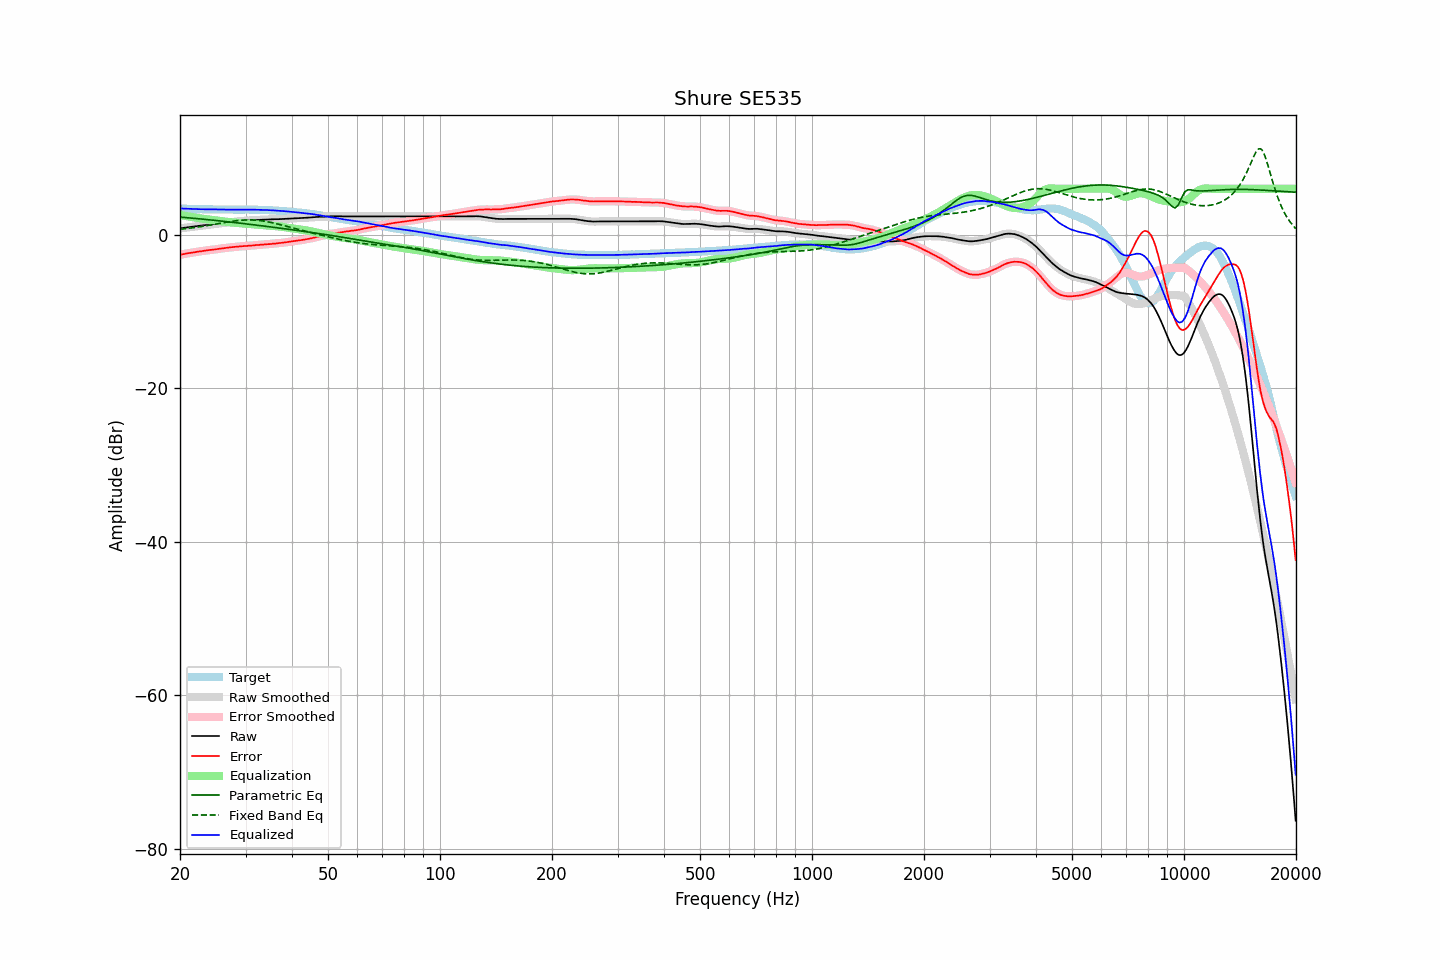

Values plotted in this chart, from the file beside it:
frequency, raw, error, smoothed, error_smoothed, equalization, parametric_eq, fixed_band_eq, equalized_raw, equalized_smoothed, target
20.00, 0.85, -2.59, 0.85, -2.59, 2.59, 2.31, 0.72, 3.44, 3.44, 3.44
20.20, 0.88, -2.54, 0.87, -2.55, 2.55, 2.30, 0.74, 3.43, 3.42, 3.42
20.40, 0.90, -2.51, 0.90, -2.51, 2.51, 2.28, 0.77, 3.41, 3.41, 3.41
20.61, 0.93, -2.48, 0.93, -2.48, 2.48, 2.26, 0.79, 3.40, 3.40, 3.41
20.81, 0.96, -2.43, 0.95, -2.44, 2.44, 2.24, 0.82, 3.40, 3.39, 3.39
21.02, 0.98, -2.40, 0.98, -2.40, 2.40, 2.22, 0.84, 3.38, 3.38, 3.38
21.23, 1.01, -2.36, 1.01, -2.37, 2.37, 2.20, 0.87, 3.37, 3.38, 3.37
21.44, 1.04, -2.34, 1.03, -2.34, 2.33, 2.18, 0.90, 3.37, 3.37, 3.38
21.66, 1.07, -2.30, 1.06, -2.30, 2.30, 2.16, 0.92, 3.36, 3.36, 3.37
21.87, 1.09, -2.27, 1.09, -2.27, 2.27, 2.15, 0.95, 3.35, 3.36, 3.36
22.09, 1.12, -2.23, 1.12, -2.23, 2.23, 2.13, 0.98, 3.35, 3.35, 3.35
22.31, 1.15, -2.20, 1.15, -2.20, 2.20, 2.11, 1.01, 3.35, 3.34, 3.34
22.54, 1.18, -2.16, 1.17, -2.17, 2.17, 2.09, 1.05, 3.34, 3.34, 3.33
22.76, 1.20, -2.15, 1.20, -2.14, 2.14, 2.07, 1.08, 3.33, 3.33, 3.34
22.99, 1.23, -2.11, 1.22, -2.11, 2.10, 2.05, 1.11, 3.33, 3.33, 3.33
23.22, 1.25, -2.08, 1.25, -2.08, 2.08, 2.02, 1.14, 3.32, 3.33, 3.32
23.45, 1.28, -2.04, 1.28, -2.04, 2.05, 2.00, 1.18, 3.32, 3.32, 3.32
23.69, 1.31, -2.01, 1.30, -2.02, 2.02, 1.98, 1.21, 3.33, 3.32, 3.32
23.92, 1.33, -1.99, 1.33, -1.99, 2.00, 1.96, 1.25, 3.32, 3.32, 3.32
24.16, 1.36, -1.96, 1.35, -1.97, 1.97, 1.94, 1.29, 3.32, 3.32, 3.32
24.40, 1.38, -1.95, 1.38, -1.95, 1.94, 1.92, 1.32, 3.32, 3.32, 3.33
24.65, 1.41, -1.92, 1.40, -1.92, 1.91, 1.90, 1.36, 3.32, 3.32, 3.33
24.89, 1.43, -1.89, 1.43, -1.89, 1.89, 1.88, 1.40, 3.31, 3.31, 3.32
25.14, 1.45, -1.86, 1.45, -1.86, 1.86, 1.85, 1.43, 3.30, 3.31, 3.31
25.39, 1.48, -1.83, 1.48, -1.82, 1.83, 1.83, 1.47, 3.31, 3.30, 3.30
25.65, 1.51, -1.79, 1.50, -1.79, 1.80, 1.81, 1.51, 3.31, 3.30, 3.29
25.91, 1.53, -1.77, 1.53, -1.77, 1.77, 1.79, 1.55, 3.29, 3.30, 3.29
26.16, 1.56, -1.74, 1.55, -1.74, 1.74, 1.76, 1.58, 3.30, 3.29, 3.30
26.43, 1.58, -1.71, 1.58, -1.72, 1.71, 1.74, 1.62, 3.29, 3.29, 3.29
26.69, 1.60, -1.69, 1.60, -1.69, 1.69, 1.72, 1.65, 3.28, 3.29, 3.29
26.96, 1.63, -1.66, 1.62, -1.66, 1.66, 1.69, 1.69, 3.29, 3.28, 3.29
27.23, 1.65, -1.63, 1.65, -1.63, 1.64, 1.67, 1.72, 3.28, 3.28, 3.28
27.50, 1.67, -1.61, 1.67, -1.61, 1.62, 1.65, 1.75, 3.28, 3.28, 3.27
27.77, 1.69, -1.60, 1.69, -1.59, 1.59, 1.62, 1.78, 3.28, 3.28, 3.28
28.05, 1.71, -1.58, 1.71, -1.57, 1.57, 1.60, 1.81, 3.28, 3.28, 3.28
28.33, 1.73, -1.55, 1.73, -1.56, 1.55, 1.58, 1.84, 3.28, 3.28, 3.28
28.62, 1.75, -1.53, 1.75, -1.54, 1.53, 1.55, 1.86, 3.28, 3.28, 3.28
28.90, 1.77, -1.52, 1.77, -1.52, 1.52, 1.53, 1.88, 3.28, 3.28, 3.29
29.19, 1.79, -1.50, 1.79, -1.50, 1.50, 1.50, 1.90, 3.28, 3.28, 3.29
29.48, 1.81, -1.48, 1.81, -1.48, 1.48, 1.48, 1.91, 3.29, 3.29, 3.28
29.78, 1.83, -1.46, 1.83, -1.46, 1.47, 1.45, 1.93, 3.29, 3.29, 3.28
30.08, 1.85, -1.45, 1.84, -1.45, 1.45, 1.43, 1.93, 3.30, 3.29, 3.30
30.38, 1.86, -1.43, 1.86, -1.43, 1.44, 1.40, 1.94, 3.29, 3.29, 3.29
30.68, 1.87, -1.42, 1.87, -1.42, 1.42, 1.38, 1.94, 3.29, 3.28, 3.29
30.99, 1.88, -1.41, 1.88, -1.41, 1.40, 1.35, 1.94, 3.28, 3.28, 3.28
31.30, 1.89, -1.40, 1.89, -1.39, 1.39, 1.33, 1.93, 3.27, 3.28, 3.28
31.61, 1.91, -1.37, 1.91, -1.37, 1.37, 1.30, 1.92, 3.27, 3.27, 3.28
31.93, 1.93, -1.34, 1.92, -1.35, 1.35, 1.28, 1.91, 3.28, 3.27, 3.27
32.24, 1.94, -1.33, 1.94, -1.33, 1.33, 1.25, 1.89, 3.27, 3.27, 3.26
32.57, 1.95, -1.31, 1.95, -1.31, 1.31, 1.23, 1.87, 3.26, 3.26, 3.25
32.89, 1.96, -1.29, 1.96, -1.30, 1.29, 1.20, 1.85, 3.25, 3.25, 3.25
33.22, 1.97, -1.28, 1.97, -1.28, 1.28, 1.17, 1.82, 3.24, 3.24, 3.25
33.55, 1.98, -1.27, 1.98, -1.26, 1.26, 1.15, 1.79, 3.24, 3.24, 3.24
33.89, 2.00, -1.24, 1.99, -1.24, 1.24, 1.12, 1.75, 3.24, 3.23, 3.23
34.23, 2.00, -1.22, 2.00, -1.22, 1.23, 1.09, 1.72, 3.22, 3.23, 3.22
34.57, 2.01, -1.21, 2.01, -1.21, 1.21, 1.07, 1.68, 3.22, 3.22, 3.22
34.92, 2.02, -1.19, 2.01, -1.19, 1.19, 1.04, 1.64, 3.21, 3.21, 3.20
35.27, 2.02, -1.19, 2.02, -1.18, 1.18, 1.01, 1.59, 3.19, 3.20, 3.21
35.62, 2.03, -1.15, 2.02, -1.16, 1.16, 0.99, 1.55, 3.19, 3.18, 3.18
35.97, 2.03, -1.15, 2.03, -1.14, 1.14, 0.96, 1.50, 3.17, 3.17, 3.17
... 635 more rows
